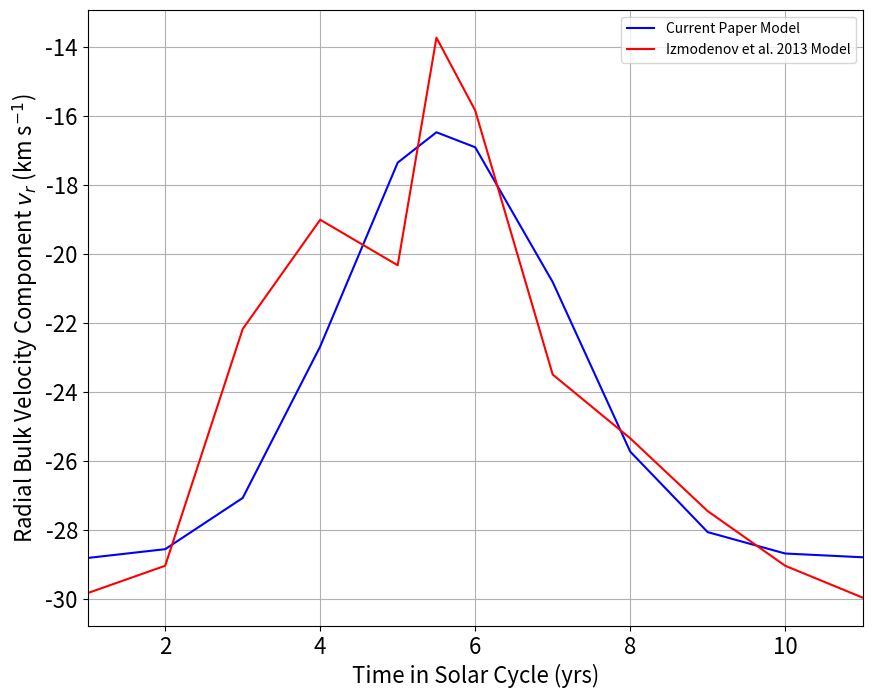

Here is the Python script that generated this plot:
import numpy as np
import matplotlib.pyplot as plt
import matplotlib
import scipy

bvdyke = np.array([28.814, 28.559, 27.074, 22.682, 17.352, 16.472, 16.907, 20.815, 25.730, 28.065, 28.685, 28.794])
bvizmodenov = np.array([29.832, 29.04, 22.176, 19.008, 20.328, 13.728, 15.84, 23.496, 25.344, 27.456, 29.04, 29.964])

bvdyke = bvdyke*(-1)
bvizmodenov = bvizmodenov*(-1)

times = np.array([1, 2, 3, 4, 5, 5.5, 6, 7, 8, 9, 10, 11])

fsize = 16
fig = plt.figure(figsize=(10,8))
ax = fig.add_subplot()
plt.grid()
#ax.set_yscale('log')
plt.plot(times, bvdyke, color='b', label='Current Paper Model')
plt.plot(times, bvizmodenov, color='r', label='Izmodenov et al. 2013 Model')
plt.xlim([1,11])
plt.xticks(fontsize=fsize)
plt.yticks(fontsize=fsize)
plt.xlabel("Time in Solar Cycle (yrs)", fontsize=fsize)
plt.ylabel("Radial Bulk Velocity Component $v_r$ (km s$^{-1}$)", fontsize=fsize)
plt.legend(fontsize=10)
plt.show()